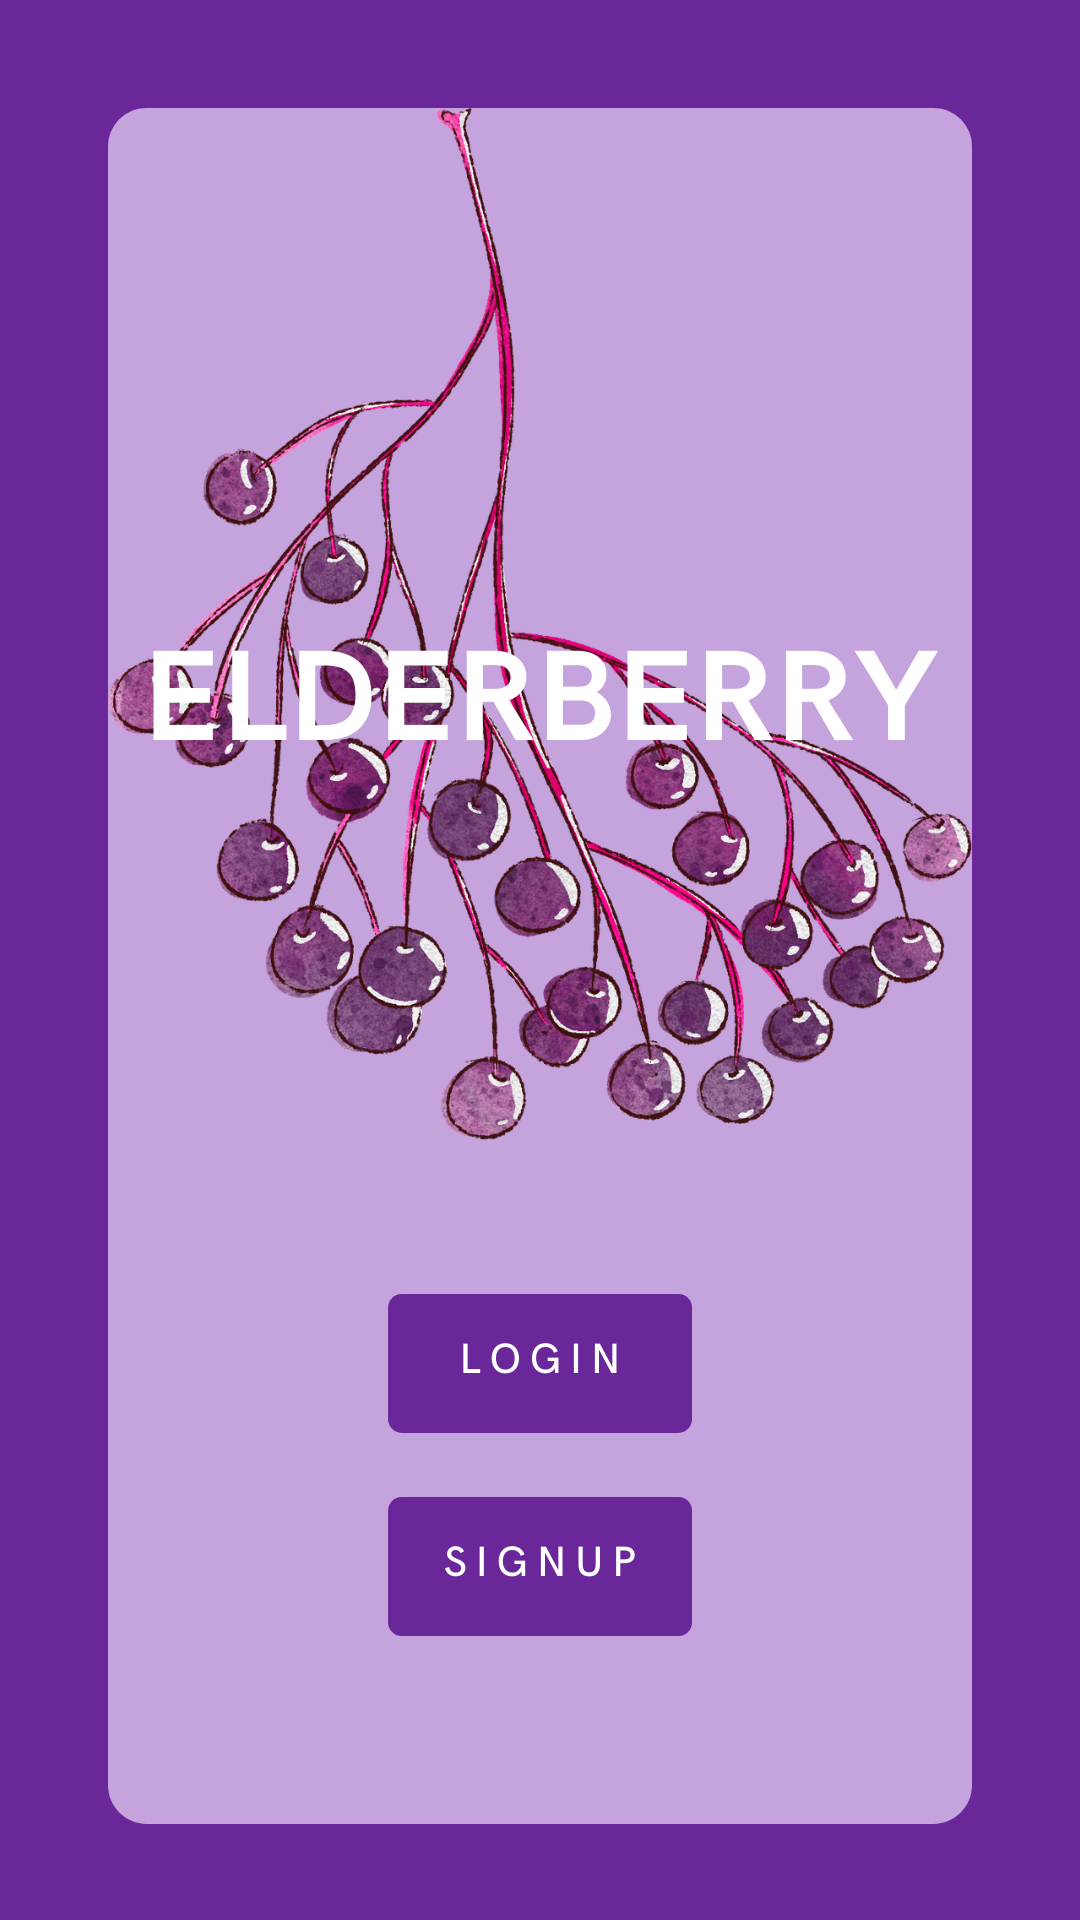

Android layout source for this screen:
<!-- AndroidManifest.xml: application theme Theme.Medhacks2021 -->
<!-- res/layout/activity_main.xml -->
<?xml version="1.0" encoding="utf-8"?>
<androidx.constraintlayout.widget.ConstraintLayout xmlns:android="http://schemas.android.com/apk/res/android"
    xmlns:app="http://schemas.android.com/apk/res-auto"
    xmlns:tools="http://schemas.android.com/tools"
    android:layout_width="match_parent"
    android:layout_height="match_parent"
    android:background="@drawable/mainscreen_2options"
    tools:context=".MainActivity">

    <Button
        android:id="@+id/login_btn"
        android:layout_width="122dp"
        android:layout_height="86dp"
        android:background="#00FFFFFF"
        app:layout_constraintBottom_toTopOf="@+id/guideline5"
        app:layout_constraintEnd_toStartOf="@+id/guide_vert_65"
        app:layout_constraintStart_toStartOf="@+id/guide_vert_30"
        app:layout_constraintTop_toTopOf="@+id/guide_horiz_80" />

    <androidx.constraintlayout.widget.Guideline
        android:id="@+id/guide_vert_30"
        android:layout_width="wrap_content"
        android:layout_height="wrap_content"
        android:orientation="vertical"
        app:layout_constraintGuide_percent="0.35" />

    <androidx.constraintlayout.widget.Guideline
        android:id="@+id/guide_vert_65"
        android:layout_width="wrap_content"
        android:layout_height="wrap_content"
        android:orientation="vertical"
        app:layout_constraintGuide_percent="0.65" />

    <androidx.constraintlayout.widget.Guideline
        android:id="@+id/guide_horiz_80"
        android:layout_width="wrap_content"
        android:layout_height="wrap_content"
        android:orientation="horizontal"
        app:layout_constraintGuide_percent="0.66" />

    <androidx.constraintlayout.widget.Guideline
        android:id="@+id/guideline5"
        android:layout_width="wrap_content"
        android:layout_height="wrap_content"
        android:orientation="horizontal"
        app:layout_constraintGuide_percent="0.75" />

    <androidx.constraintlayout.widget.Guideline
        android:id="@+id/guide_horiz_90"
        android:layout_width="wrap_content"
        android:layout_height="wrap_content"
        android:orientation="horizontal"
        app:layout_constraintGuide_percent="0.77" />

    <androidx.constraintlayout.widget.Guideline
        android:id="@+id/guideline8"
        android:layout_width="wrap_content"
        android:layout_height="wrap_content"
        android:orientation="horizontal"
        app:layout_constraintGuide_percent="0.86" />

    <Button
        android:id="@+id/signup_btn"
        android:layout_width="0dp"
        android:layout_height="0dp"
        android:background="#00FFFFFF"
        app:layout_constraintBottom_toTopOf="@+id/guideline8"
        app:layout_constraintEnd_toStartOf="@+id/guide_vert_65"
        app:layout_constraintStart_toStartOf="@+id/guide_vert_30"
        app:layout_constraintTop_toBottomOf="@+id/login_btn" />
</androidx.constraintlayout.widget.ConstraintLayout>
<!-- resources referenced by this layout -->
<resources>
  <!-- drawable mainscreen_2options: png bitmap (drawable-v24, 540141 bytes) -->
  <style name="Theme.Medhacks2021" parent="Theme.MaterialComponents.DayNight.DarkActionBar">
          
          <item name="colorPrimary">@color/purple_500</item>
          <item name="colorPrimaryVariant">@color/purple_700</item>
          <item name="colorOnPrimary">@color/white</item>
          
          <item name="colorSecondary">@color/teal_200</item>
          <item name="colorSecondaryVariant">@color/teal_700</item>
          <item name="colorOnSecondary">@color/black</item>
          
          <item name="android:statusBarColor" tools:targetApi="l">?attr/colorPrimaryVariant</item>
          
      </style>
  <!-- not gathered from this repository: default colours our renderer supplied (Android Studio template values) -->
  <color name="purple_500">#FF6200EE</color>
  <color name="purple_700">#FF3700B3</color>
  <color name="teal_200">#FF03DAC5</color>
  <color name="teal_700">#FF018786</color>
  <color name="black">#FF000000</color>
  <color name="white">#FFFFFFFF</color>
</resources>
